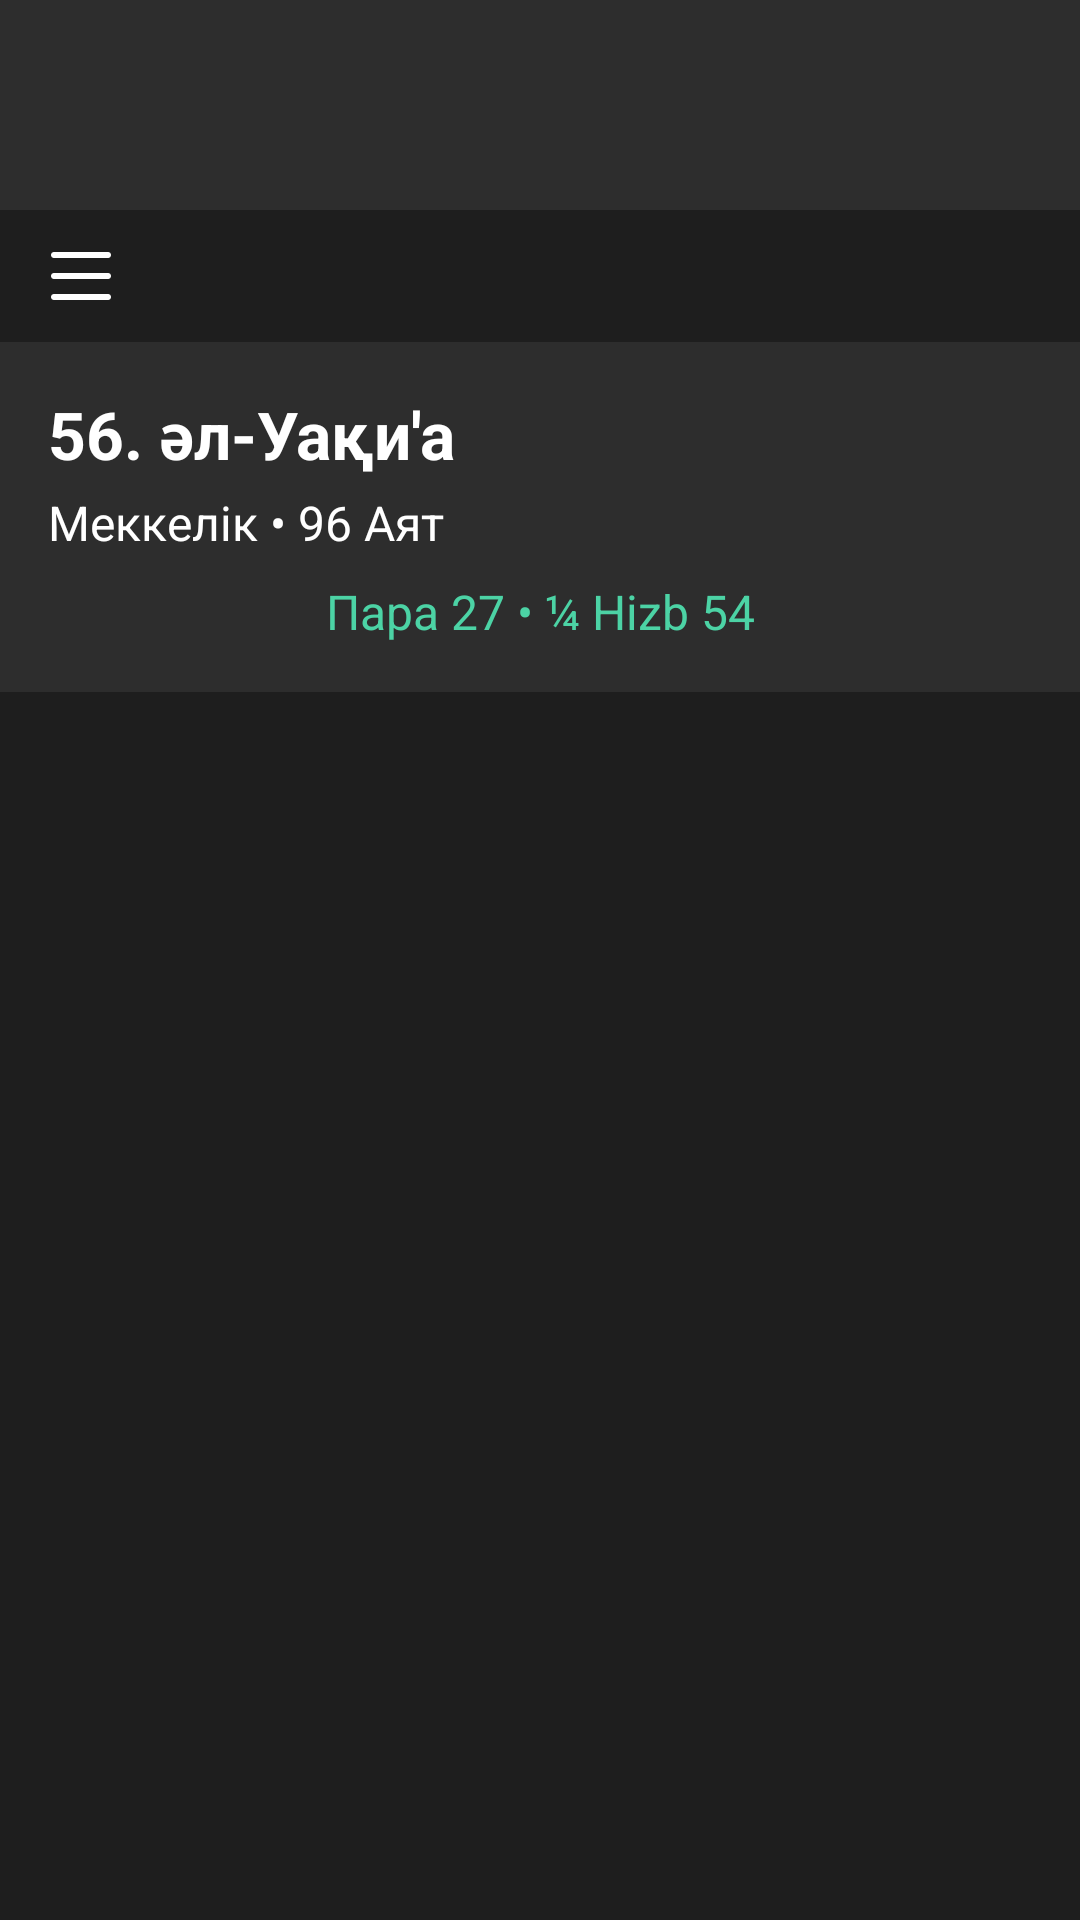

The Android layout XML behind this screen, and the referenced resources:
<!-- AndroidManifest.xml: application theme Theme.MyFaith -->
<!-- res/layout/fragment_quran.xml -->
<?xml version="1.0" encoding="utf-8"?>
<androidx.drawerlayout.widget.DrawerLayout xmlns:android="http://schemas.android.com/apk/res/android"
    xmlns:app="http://schemas.android.com/apk/res-auto"
    xmlns:tools="http://schemas.android.com/tools"
    android:id="@+id/drawer_layout"
    android:layout_width="match_parent"
    android:layout_height="match_parent"
    tools:context=".view.fragment.QuranFragment">

    
    <androidx.constraintlayout.widget.ConstraintLayout
        android:layout_width="match_parent"
        android:layout_height="match_parent"
        android:background="#1E1E1E">

        <View
            android:layout_width="match_parent"
            android:layout_height="70dp"
            android:background="#2D2D2D"
            app:layout_constraintBottom_toTopOf="@+id/menu_quran" />

        <LinearLayout
            android:id="@+id/menu_quran"
            android:layout_width="match_parent"
            android:layout_height="wrap_content"
            android:paddingTop="10dp"
            android:paddingBottom="10dp"
            app:layout_constraintBottom_toTopOf="@+id/surahHeader">
            <ImageButton
                android:id="@+id/menuButton"
                android:layout_width="wrap_content"
                android:layout_height="wrap_content"
                android:src="@drawable/ic_menu"
                android:background="?attr/selectableItemBackgroundBorderless"
                android:layout_marginStart="15dp"
                app:layout_constraintTop_toTopOf="parent"
                app:layout_constraintStart_toStartOf="parent"
                app:tint="#FFFFFF" />
        </LinearLayout>

        
        <LinearLayout
            android:id="@+id/surahHeader"
            android:layout_width="0dp"
            android:layout_height="wrap_content"
            android:orientation="vertical"
            android:background="#2D2D2D"
            android:padding="16dp"
            app:layout_constraintTop_toBottomOf="@id/menu_quran"
            app:layout_constraintStart_toStartOf="parent"
            app:layout_constraintEnd_toEndOf="parent">

            <TextView
                android:id="@+id/surahTitle"
                android:layout_width="wrap_content"
                android:layout_height="wrap_content"
                android:text="56. әл-Уақи'а"
                android:textColor="#FFFFFF"
                android:textSize="22sp"
                android:textStyle="bold" />

            <TextView
                android:id="@+id/surahInfo"
                android:layout_width="wrap_content"
                android:layout_height="wrap_content"
                android:text="Меккелік • 96 Аят"
                android:textColor="#FFFFFF"
                android:textSize="16sp"
                android:layout_marginTop="4dp" />

            <TextView
                android:id="@+id/paraInfo"
                android:layout_width="match_parent"
                android:layout_height="wrap_content"
                android:text="Пара 27 • ¼ Hizb 54"
                android:textColor="#4CD3A5"
                android:textSize="16sp"
                android:gravity="center"
                android:layout_marginTop="8dp" />
        </LinearLayout>

        
        <androidx.recyclerview.widget.RecyclerView
            android:id="@+id/recyclerView"
            android:layout_width="0dp"
            android:layout_height="0dp"
            android:layout_marginTop="16dp"
            app:layoutManager="androidx.recyclerview.widget.LinearLayoutManager"
            app:layout_constraintTop_toBottomOf="@id/surahHeader"
            app:layout_constraintBottom_toBottomOf="parent"
            app:layout_constraintStart_toStartOf="parent"
            app:layout_constraintEnd_toEndOf="parent" />
    </androidx.constraintlayout.widget.ConstraintLayout>

    
    <ListView
        android:id="@+id/surahListView"
        android:layout_width="280dp"
        android:layout_height="match_parent"
        android:background="#2D2D2D"
        android:divider="@android:color/darker_gray"
        android:dividerHeight="1dp"
        android:layout_gravity="start" />
    <ProgressBar
        android:id="@+id/progressBar"
        android:layout_width="wrap_content"
        android:layout_height="wrap_content"
        android:layout_gravity="center"
        android:visibility="gone" />

    <TextView
        android:id="@+id/errorText"
        android:layout_width="wrap_content"
        android:layout_height="wrap_content"
        android:textColor="@android:color/holo_red_dark"
        android:layout_gravity="center"
        android:visibility="gone"
        android:text="Ошибка загрузки данных" />
</androidx.drawerlayout.widget.DrawerLayout>
<!-- resources referenced by this layout -->
<resources>
  <!-- drawable ic_menu (drawable) -->
  <vector xmlns:android="http://schemas.android.com/apk/res/android"
      android:width="24dp"
      android:height="24dp"
      android:viewportWidth="24"
      android:viewportHeight="24">
      <path
          android:fillColor="#FFFFFF"
          android:pathData="M3,6h18c0.6,0 1,-0.4 1,-1s-0.4,-1 -1,-1H3C2.4,4 2,4.4 2,5s0.4,1 1,1zM21,11H3c-0.6,0 -1,0.4 -1,1s0.4,1 1,1h18c0.6,0 1,-0.4 1,-1s-0.4,-1 -1,-1zM21,18H3c-0.6,0 -1,0.4 -1,1s0.4,1 1,1h18c0.6,0 1,-0.4 1,-1s-0.4,-1 -1,-1z"/>
  </vector>
  <style name="Theme.MyFaith" parent="Base.Theme.MyFaith" />
  <style name="Base.Theme.MyFaith" parent="Theme.Material3.DayNight.NoActionBar">
          <item name="colorPrimary">@color/purple_500</item>
          <item name="colorPrimaryVariant">@color/purple_700</item>
          <item name="colorOnPrimary">@color/white</item>
          <item name="colorSecondary">@color/teal_200</item>
          <item name="colorSecondaryVariant">@color/teal_700</item>
          <item name="colorOnSecondary">@color/black</item>
          <item name="android:statusBarColor">@android:color/transparent</item>
          <item name="android:windowLightStatusBar">false</item>
          <item name="android:windowDrawsSystemBarBackgrounds">true</item>
          <item name="android:navigationBarColor">@android:color/transparent</item>
          <item name="android:windowTranslucentStatus">true</item>
          <item name="android:windowTranslucentNavigation">true</item>
          
      </style>
  <color name="purple_500">#FF6200EE</color>
  <color name="purple_700">#FF3700B3</color>
  <color name="white">#FFFFFFFF</color>
  <color name="teal_200">#FF03DAC5</color>
  <color name="teal_700">#FF018786</color>
  <color name="black">#FF000000</color>
</resources>
